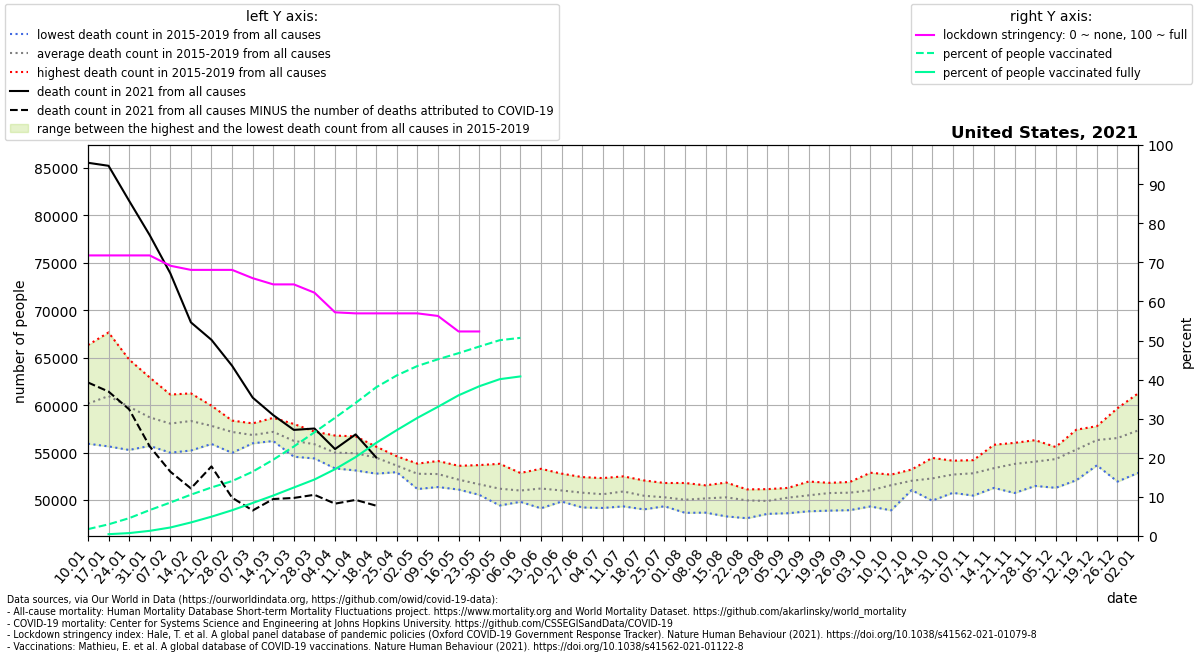

Values plotted in this chart, from the file beside it:
location, date, time, time_unit, deaths_2010_all_ages, deaths_2011_all_ages, deaths_2012_all_ages, deaths_2013_all_ages, deaths_2014_all_ages, deaths_2015_all_ages, deaths_2016_all_ages, deaths_2017_all_ages, deaths_2018_all_ages, deaths_2019_all_ages, deaths_2020_all_ages, deaths_2021_all_ages, new_deaths, stringency_index, people_vaccinated, people_fully_vaccinated, population, people_vaccinated_percent, people_fully_vaccinated_percent, deaths_min
United States, 2021-01-10, 1, weekly, , , , , , , 55937, 59890, 66334, 58461, 60164, 85545, 23154, 71.76, 5812948, , 331002647, 1.756, , 55937
United States, 2021-01-17, 2, weekly, , , , , , 61882, 55654, 61108, 67661, 58506, 60731, 85227, 23794, 71.76, 9874279, 1543414, 331002647, 2.983, 0.4663, 55654
United States, 2021-01-24, 3, weekly, , , , , , 61261, 55280, 59444, 64808, 58373, 59352, 81535, 21972, 71.76, 15092991, 2455955, 331002647, 4.56, 0.742, 55280
United States, 2021-01-31, 4, weekly, , , , , , 58738, 55709, 58174, 62918, 58031, 59151, 77915, 22260, 71.76, 21952103, 4370020, 331002647, 6.632, 1.32, 55709
United States, 2021-02-07, 5, weekly, , , , , , 57380, 54995, 58530, 61120, 58276, 58818, 73899, 20907, 69.12, 28323386, 7189121, 331002647, 8.557, 2.172, 54995
United States, 2021-02-14, 6, weekly, , , , , , 57393, 55222, 59155, 61242, 58650, 59462, 68727, 17498, 68.06, 34985422, 11466026, 331002647, 10.57, 3.464, 55222
United States, 2021-02-21, 7, weekly, , , , , , 56535, 55912, 58596, 59945, 58114, 58798, 66881, 13332, 68.06, 41095281, 16360982, 331002647, 12.42, 4.943, 55912
United States, 2021-02-28, 8, weekly, , , , , , 56462, 54975, 58376, 57933, 58143, 58894, 64152, 13899, 68.06, 46483791, 21796475, 331002647, 14.04, 6.585, 54975
United States, 2021-03-07, 9, weekly, , , , , , 56028, 55982, 57354, 56824, 58082, 59319, 60795, 11890, 65.94, 54451421, 27935222, 331002647, 16.45, 8.44, 55982
United States, 2021-03-14, 10, weekly, , , , , , 56221, 56225, 57590, 57236, 58665, 59685, 58948, 8839, 64.35, 64607158, 34250228, 331002647, 19.52, 10.35, 56221
United States, 2021-03-21, 11, weekly, , , , , , 55374, 54566, 56772, 56453, 58020, 58661, 57395, 7170, 64.35, 75766970, 41065873, 331002647, 22.89, 12.41, 54566
United States, 2021-03-28, 12, weekly, , , , , , 54387, 54772, 57157, 55904, 57214, 59206, 57541, 6987, 62.23, 87773831, 47808680, 331002647, 26.52, 14.44, 54387
United States, 2021-04-04, 13, weekly, , , , , , 53336, 53980, 55832, 55038, 56800, 63013, 55375, 5753, 57.21, 100064510, 56570548, 331002647, 30.23, 17.09, 53336
United States, 2021-04-11, 14, weekly, , , , , , 53121, 54170, 55262, 55412, 56710, 72287, 56920, 6903, 56.94, 112668690, 66794397, 331002647, 34.04, 20.18, 53121
United States, 2021-04-18, 15, weekly, , , , , , 52785, 53603, 54967, 55347, 55625, 79080, 54490, 5084, 56.94, 125909871, 78844612, 331002647, 38.04, 23.82, 52785
United States, 2021-04-25, 16, weekly, , , , , , 52942, 53254, 53171, 54152, 54616, 76790, , 4967, 56.94, 135954763, 89636210, 331002647, 41.07, 27.08, 52942
United States, 2021-05-02, 17, weekly, , , , , , 51702, 51162, 53391, 53840, 53767, 73899, , 4775, 56.94, 143912697, 99993348, 331002647, 43.48, 30.21, 51162
United States, 2021-05-09, 18, weekly, , , , , , 51590, 51373, 52749, 53877, 54118, 69283, , 4561, 56.28, 149612366, 109389315, 331002647, 45.2, 33.05, 51373
United States, 2021-05-16, 19, weekly, , , , , , 51758, 51108, 52074, 52210, 53611, 66807, , 4134, 52.31, 154782888, 119109787, 331002647, 46.76, 35.98, 51108
United States, 2021-05-23, 20, weekly, , , , , , 50771, 50554, 52572, 50737, 53687, 64468, , 3746, 52.31, 160371992, 126734485, 331002647, 48.45, 38.29, 50554
United States, 2021-05-30, 21, weekly, , , , , , 49428, 50586, 51091, 51052, 53822, 61616, , 4537, , 165765550, 132764714, 331002647, 50.08, 40.11, 49428
United States, 2021-06-06, 22, weekly, , , , , , 49816, 49823, 51366, 51157, 52856, 59667, , 138.0, , 167733972, 135087319, 331002647, 50.67, 40.81, 49816
United States, 2021-06-13, 23, weekly, , , , , , 49132, 50026, 51513, 52119, 53297, 58890, , , , , , , , , 49132
United States, 2021-06-20, 24, weekly, , , , , , 49845, 49995, 50915, 51507, 52789, 58007, , , , , , , , , 49845
United States, 2021-06-27, 25, weekly, , , , , , 49222, 49718, 51313, 51218, 52422, 57977, , , , , , , , , 49222
United States, 2021-07-04, 26, weekly, , , , , , 49169, 49844, 50746, 50997, 52317, 58488, , , , , , , , , 49169
United States, 2021-07-11, 27, weekly, , , , , , 49334, 49789, 51085, 51817, 52498, 59803, , , , , , , , , 49334
United States, 2021-07-18, 28, weekly, , , , , , 49019, 49730, 50124, 51332, 52070, 61919, , , , , , , , , 49019
United States, 2021-07-25, 29, weekly, , , , , , 49344, 49374, 50222, 50727, 51800, 63158, , , , , , , , , 49344
United States, 2021-08-01, 30, weekly, , , , , , 48655, 49809, 49487, 50409, 51800, 64227, , , , , , , , , 48655
United States, 2021-08-08, 31, weekly, , , , , , 48673, 49648, 50204, 50794, 51554, 64212, , , , , , , , , 48673
United States, 2021-08-15, 32, weekly, , , , , , 48279, 49829, 50360, 51124, 51847, 63698, , , , , , , , , 48279
United States, 2021-08-22, 33, weekly, , , , , , 48086, 49920, 50290, 50420, 51127, 63629, , , , , , , , , 48086
United States, 2021-08-29, 34, weekly, , , , , , 48546, 49598, 49655, 50585, 51152, 62543, , , , , , , , , 48546
United States, 2021-09-05, 35, weekly, , , , , , 48615, 49685, 50952, 50741, 51284, 61076, , , , , , , , , 48615
United States, 2021-09-12, 36, weekly, , , , , , 48817, 50192, 51100, 50426, 51954, 60230, , , , , , , , , 48817
United States, 2021-09-19, 37, weekly, , , , , , 48885, 50029, 51815, 51214, 51750, 59639, , , , , , , , , 48885
United States, 2021-09-26, 38, weekly, , , , , , 48935, 49983, 51353, 51714, 51905, 59700, , , , , , , , , 48935
United States, 2021-10-03, 39, weekly, , , , , , 49329, 50357, 51458, 51083, 52880, 60588, , , , , , , , , 49329
United States, 2021-10-10, 40, weekly, , , , , , 48916, 51512, 52229, 52478, 52680, 59773, , , , , , , , , 48916
United States, 2021-10-17, 41, weekly, , , , , , 51048, 52237, 51695, 51966, 53217, 61751, , , , , , , , , 51048
United States, 2021-10-24, 42, weekly, , , , , , 49936, 51559, 52349, 53117, 54441, 60605, , , , , , , , , 49936
United States, 2021-10-31, 43, weekly, , , , , , 50761, 51973, 52679, 53873, 54151, 62143, , , , , , , , , 50761
United States, 2021-11-07, 44, weekly, , , , , , 50471, 51862, 53814, 53759, 54207, 63388, , , , , , , , , 50471
United States, 2021-11-14, 45, weekly, , , , , , 51282, 52639, 53376, 53688, 55828, 67496, , , , , , , , , 51282
United States, 2021-11-21, 46, weekly, , , , , , 50744, 53546, 53910, 54815, 56030, 68743, , , , , , , , , 50744
United States, 2021-11-28, 47, weekly, , , , , , 51489, 53224, 54221, 54990, 56313, 71570, , , , , , , , , 51489
United States, 2021-12-05, 48, weekly, , , , , , 51292, 54610, 54900, 55203, 55591, 73187, , , , , , , , , 51292
United States, 2021-12-12, 49, weekly, , , , , , 52088, 55240, 55739, 56106, 57415, 77299, , , , , , , , , 52088
United States, 2021-12-19, 50, weekly, , , , , , 53661, 56100, 57534, 56524, 57789, 81890, , , , , , , , , 53661
United States, 2021-12-26, 51, weekly, , , , , , 51948, 56809, 59678, 56664, 57592, 82779, , , , , , , , , 51948
United States, 2022-01-02, 52, weekly, , , , , , 52866, 57782, 61243, 56162, 58615, 84115, , , , , , , , , 52866
